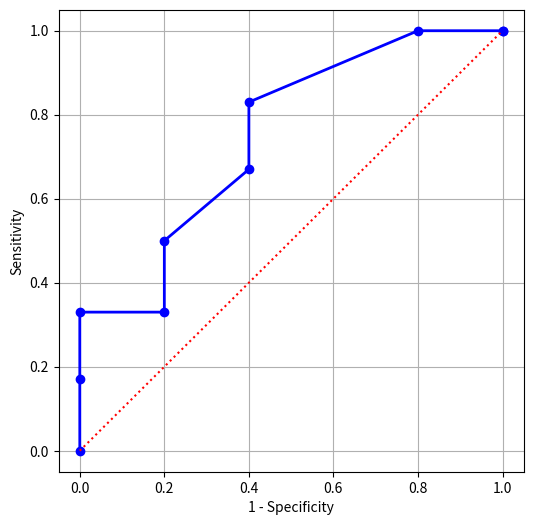

Here is the Python script that generated this plot:
# Load the necessary libraries
import matplotlib.pyplot as plt
import numpy
import pandas

rocData = pandas.DataFrame({'CutOff': [-2, 0.2, 0.3, 0.4, 0.5, 0.7, 0.8, 0.9, 1.0, 2], 
                            'Sensitivity': [1.0, 1.0, 1.0, 0.83, 0.67, 0.5, 0.33, 0.33, 0.17, 0],
                            'OneMinusSpecificity': [1.0, 1.0, 0.8, 0.4, 0.4, 0.2, 0.2, 0, 0, 0]})

ax = plt.gca()
ax.set_aspect('equal')
plt.figure(figsize=(6,6))
plt.plot(rocData['OneMinusSpecificity'], rocData['Sensitivity'], marker = 'o',
         color = 'blue', linestyle = 'solid', linewidth = 2, markersize = 6)
plt.plot([0, 1], [0, 1], color = 'red', linestyle = ':')
plt.grid(True)
plt.xlabel("1 - Specificity")
plt.ylabel("Sensitivity")
plt.show()